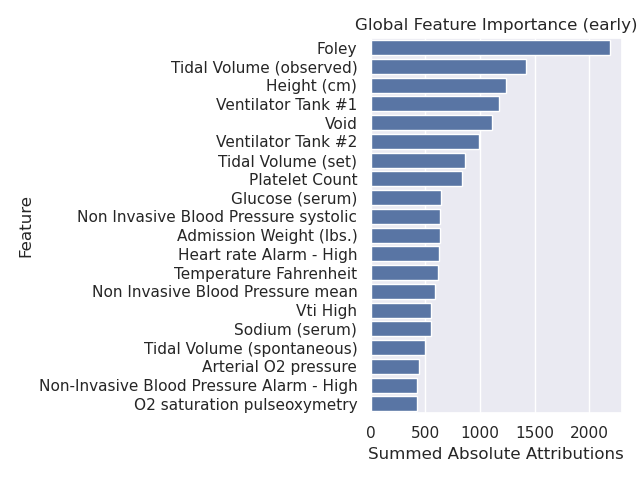

Data behind this chart, as committed beside it:
Feature, Positive, Negative, Summed Absolute Attributions
Foley, 1033, 1155, 2188
Tidal Volume (observed), 665.2, 756.2, 1421
Height (cm), 1217, 23.78, 1241
Ventilator Tank #1, 641.8, 528.9, 1171
Void, 489.3, 621.7, 1111
Ventilator Tank #2, 442, 547.5, 989.6
Tidal Volume (set), 264.4, 598.5, 862.9
Platelet Count, 499.3, 335.7, 835
Glucose (serum), 256.4, 391.5, 647.8
Non Invasive Blood Pressure systolic, 330.4, 303.8, 634.2
Admission Weight (lbs.), 93.3, 538.1, 631.4
Heart rate Alarm - High, 198.9, 423.1, 622
Temperature Fahrenheit, 320.7, 293.9, 614.6
Non Invasive Blood Pressure mean, 331.9, 258, 589.9
Vti High, 240.7, 310.5, 551.2
Sodium (serum), 212.8, 337.2, 549.9
Tidal Volume (spontaneous), 271.2, 224.1, 495.3
Arterial O2 pressure, 108.6, 335.7, 444.3
Non-Invasive Blood Pressure Alarm - High, 288.6, 136, 424.6
O2 saturation pulseoxymetry, 164, 259.3, 423.3
